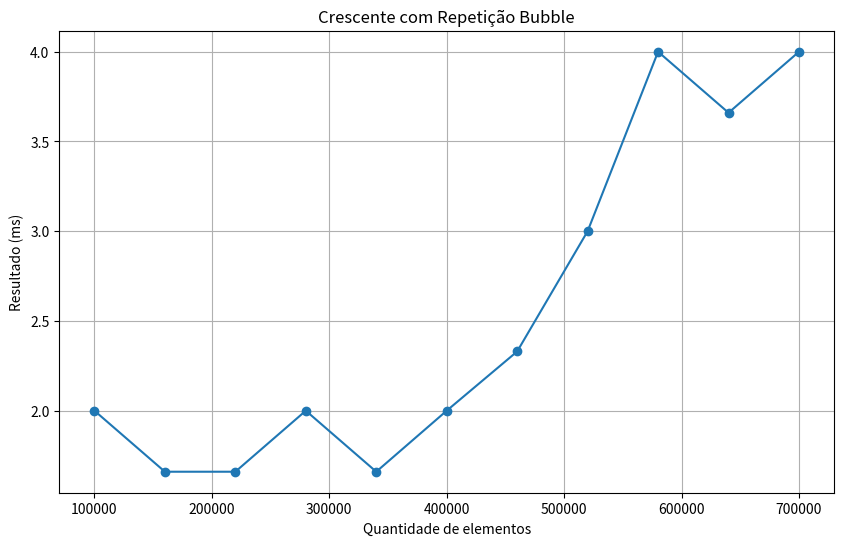

This chart was generated by the following Python code:
import matplotlib.pyplot as plt

quantidades = [100000, 160000, 220000, 280000, 340000, 400000,
               460000, 520000, 580000, 640000, 700000]

resultados = [2, 1.66, 1.66, 2, 1.66, 2, 2.33, 3, 4, 3.66, 4]

plt.figure(figsize=(10,6))
plt.plot(quantidades, resultados, marker="o", linestyle="-")

plt.title("Crescente com Repetição Bubble")
plt.xlabel("Quantidade de elementos")
plt.ylabel("Resultado (ms)")
plt.grid(True)

plt.show()

plt.savefig("grafico.png", dpi=200, bbox_inches="tight")
